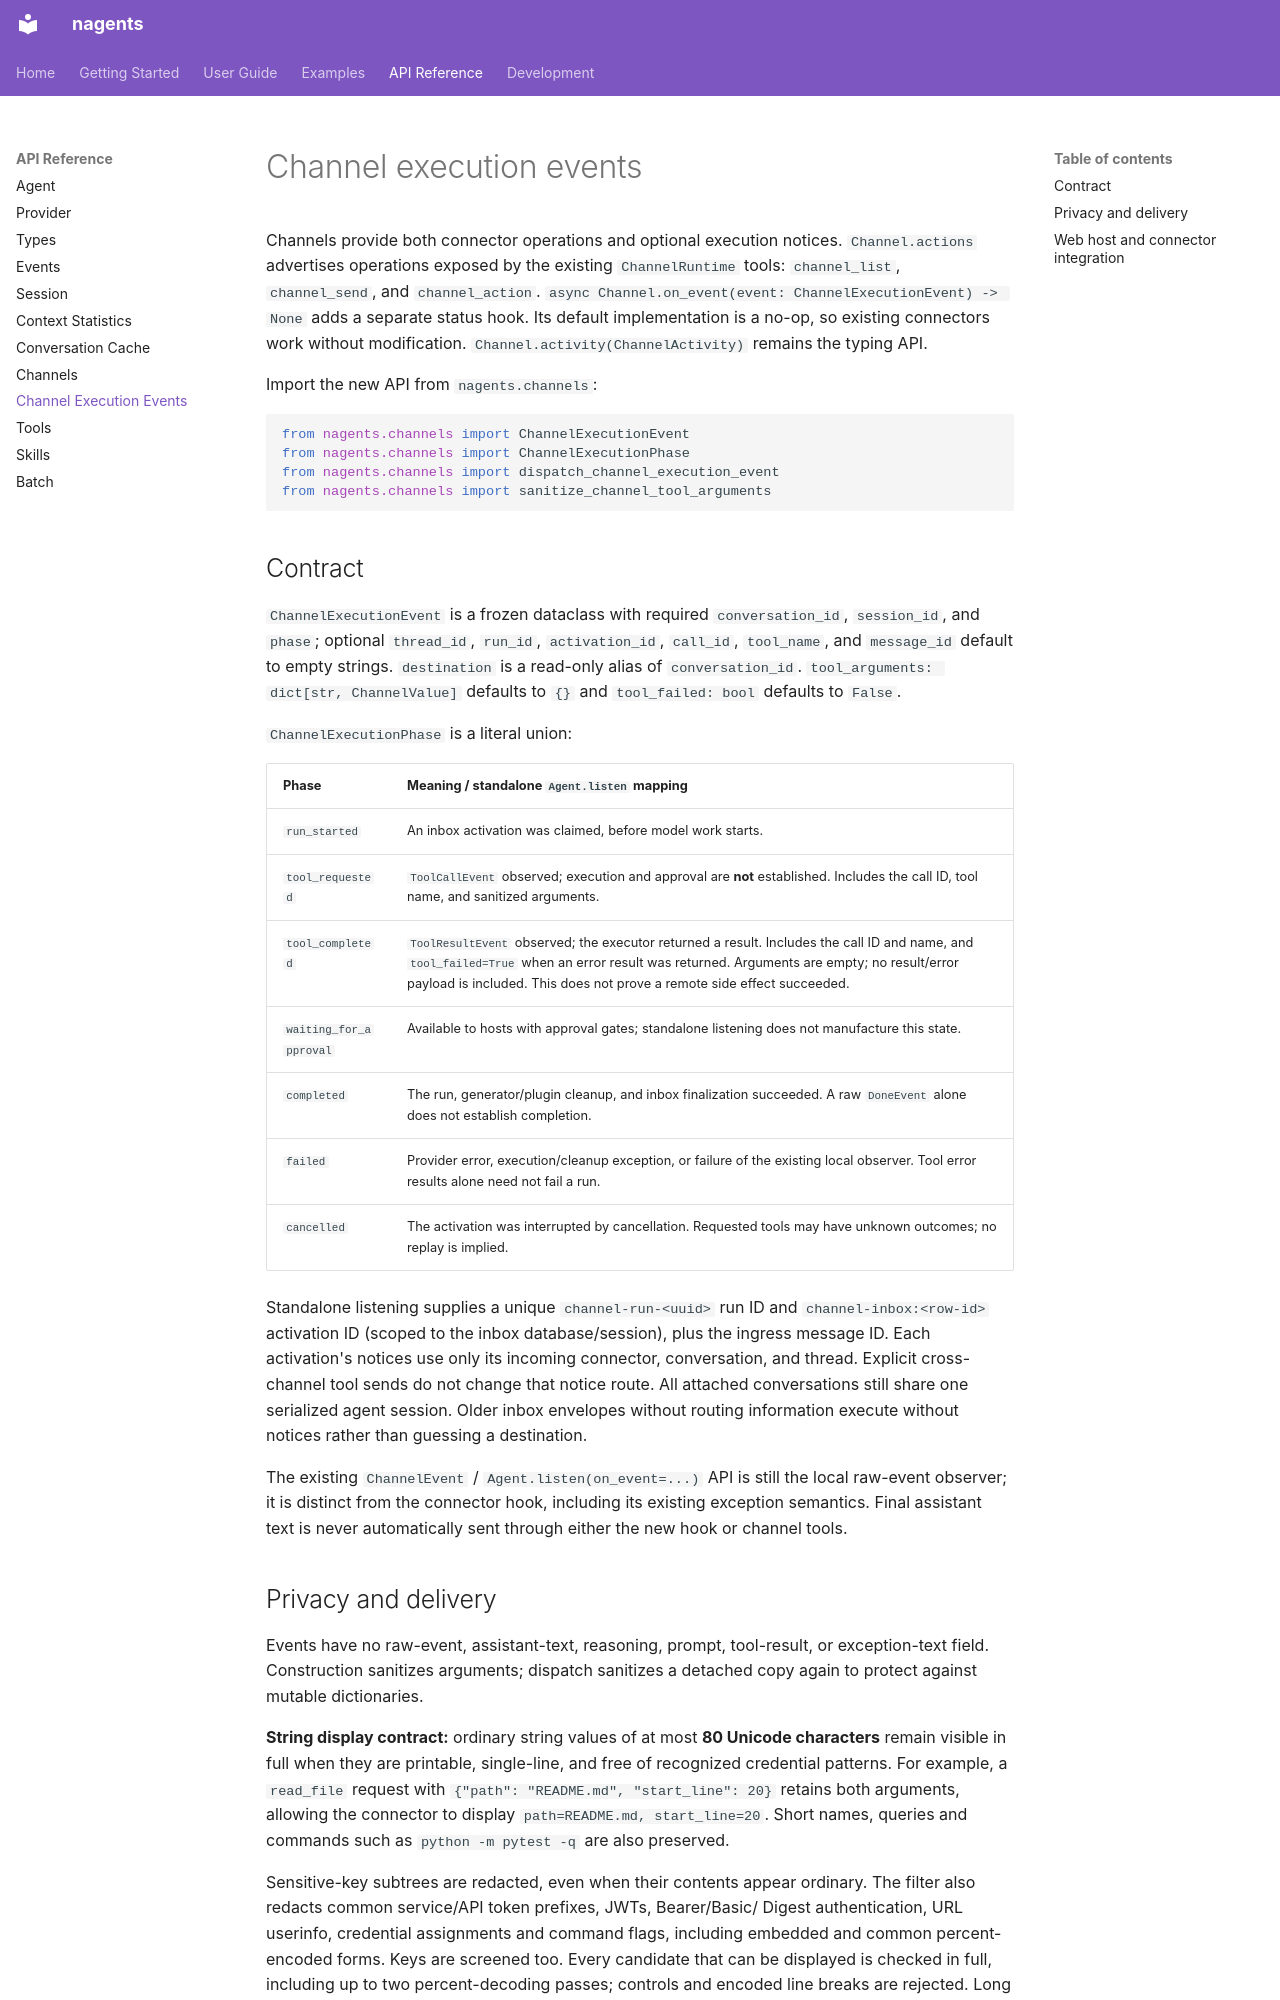

repository: abi-jey/nagents · page: api/channel-execution-events/index.html · generator: mkdocs

# Channel execution events

Channels provide both connector operations and optional execution notices.
`Channel.actions` advertises operations exposed by the existing
`ChannelRuntime` tools: `channel_list`, `channel_send`, and `channel_action`.
`async Channel.on_event(event: ChannelExecutionEvent) -> None` adds a separate
status hook. Its default implementation is a no-op, so existing connectors work
without modification. `Channel.activity(ChannelActivity)` remains the typing API.

Import the new API from `nagents.channels`:

```python
from nagents.channels import ChannelExecutionEvent
from nagents.channels import ChannelExecutionPhase
from nagents.channels import dispatch_channel_execution_event
from nagents.channels import sanitize_channel_tool_arguments
```

## Contract

`ChannelExecutionEvent` is a frozen dataclass with required `conversation_id`,
`session_id`, and `phase`; optional `thread_id`, `run_id`, `activation_id`,
`call_id`, `tool_name`, and `message_id` default to empty strings.
`destination` is a read-only alias of `conversation_id`.
`tool_arguments: dict[str, ChannelValue]` defaults to `{}` and
`tool_failed: bool` defaults to `False`.

`ChannelExecutionPhase` is a literal union:

| Phase | Meaning / standalone `Agent.listen` mapping |
| --- | --- |
| `run_started` | An inbox activation was claimed, before model work starts. |
| `tool_requested` | `ToolCallEvent` observed; execution and approval are **not** established. Includes the call ID, tool name, and sanitized arguments. |
| `tool_completed` | `ToolResultEvent` observed; the executor returned a result. Includes the call ID and name, and `tool_failed=True` when an error result was returned. Arguments are empty; no result/error payload is included. This does not prove a remote side effect succeeded. |
| `waiting_for_approval` | Available to hosts with approval gates; standalone listening does not manufacture this state. |
| `completed` | The run, generator/plugin cleanup, and inbox finalization succeeded. A raw `DoneEvent` alone does not establish completion. |
| `failed` | Provider error, execution/cleanup exception, or failure of the existing local observer. Tool error results alone need not fail a run. |
| `cancelled` | The activation was interrupted by cancellation. Requested tools may have unknown outcomes; no replay is implied. |

Standalone listening supplies a unique `channel-run-<uuid>` run ID and
`channel-inbox:<row-id>` activation ID (scoped to the inbox database/session),
plus the ingress message ID. Each activation's notices use only its incoming
connector, conversation, and thread. Explicit cross-channel tool sends do not
change that notice route. All attached conversations still share one serialized
agent session. Older inbox envelopes without routing information execute without
notices rather than guessing a destination.

The existing `ChannelEvent` / `Agent.listen(on_event=...)` API is still the local
raw-event observer; it is distinct from the connector hook, including its
existing exception semantics. Final assistant text is never automatically sent
through either the new hook or channel tools.
